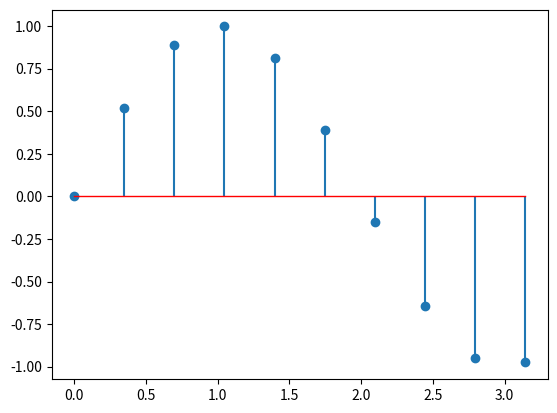

The matplotlib source for this figure:
import matplotlib.pyplot as plt
import numpy as np

#DEFINI
x = np.linspace(0, 1 * np.pi, 10)
markerline, stemlines, baseline = plt.stem(x, np.sin((np.pi/2)*x), '-')

#DEFINIMOS LA BASE DE LA RECTA CON EL COLOR Y SU GROSOR
plt.setp(baseline, color='r', linewidth=1)

#MOSTRAMOS LA GRAFICA
plt.show()